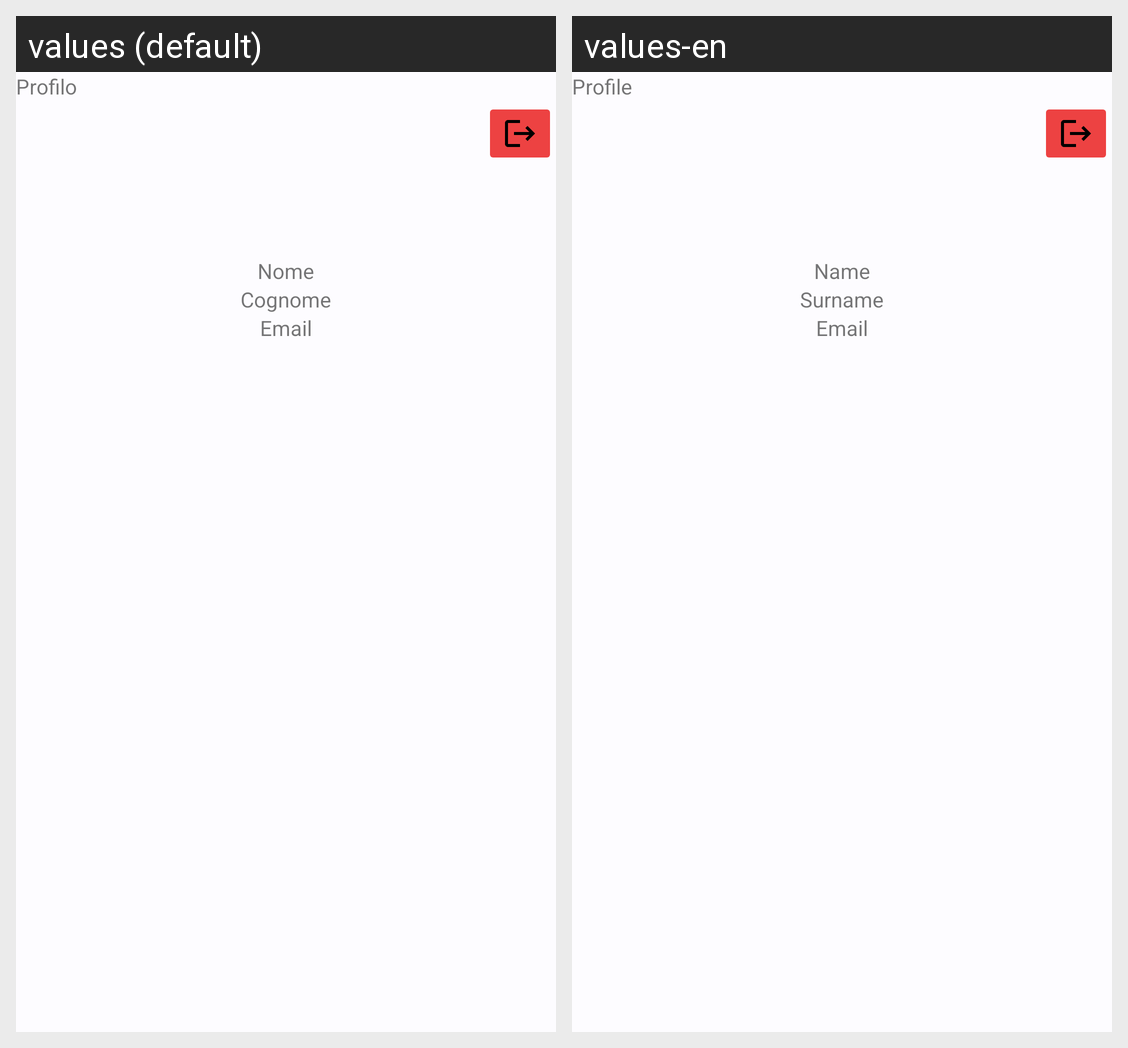

Locale-by-locale string values for the Android screen shown in this grid:
Android screen res/layout/fragment_profilo_docente.xml rendered under 2 locales, left to right: values (default), values-en. Device: Nexus 5 (rendered at 1080×1920; each locale shown at half size, 540×960, under a caption strip naming it); theme AppTheme.
Strings drawn on this screen, with the default value and each locale's value (text and hints the layout hard-codes, and strings that could not be matched under every locale, appear in the picture but are not listed):

profilo
  values: Profilo
  values-en: Profile

nome
  values: Nome
  values-en: Name

cognome
  values: Cognome
  values-en: Surname

email
  values: Email
  values-en: Email
